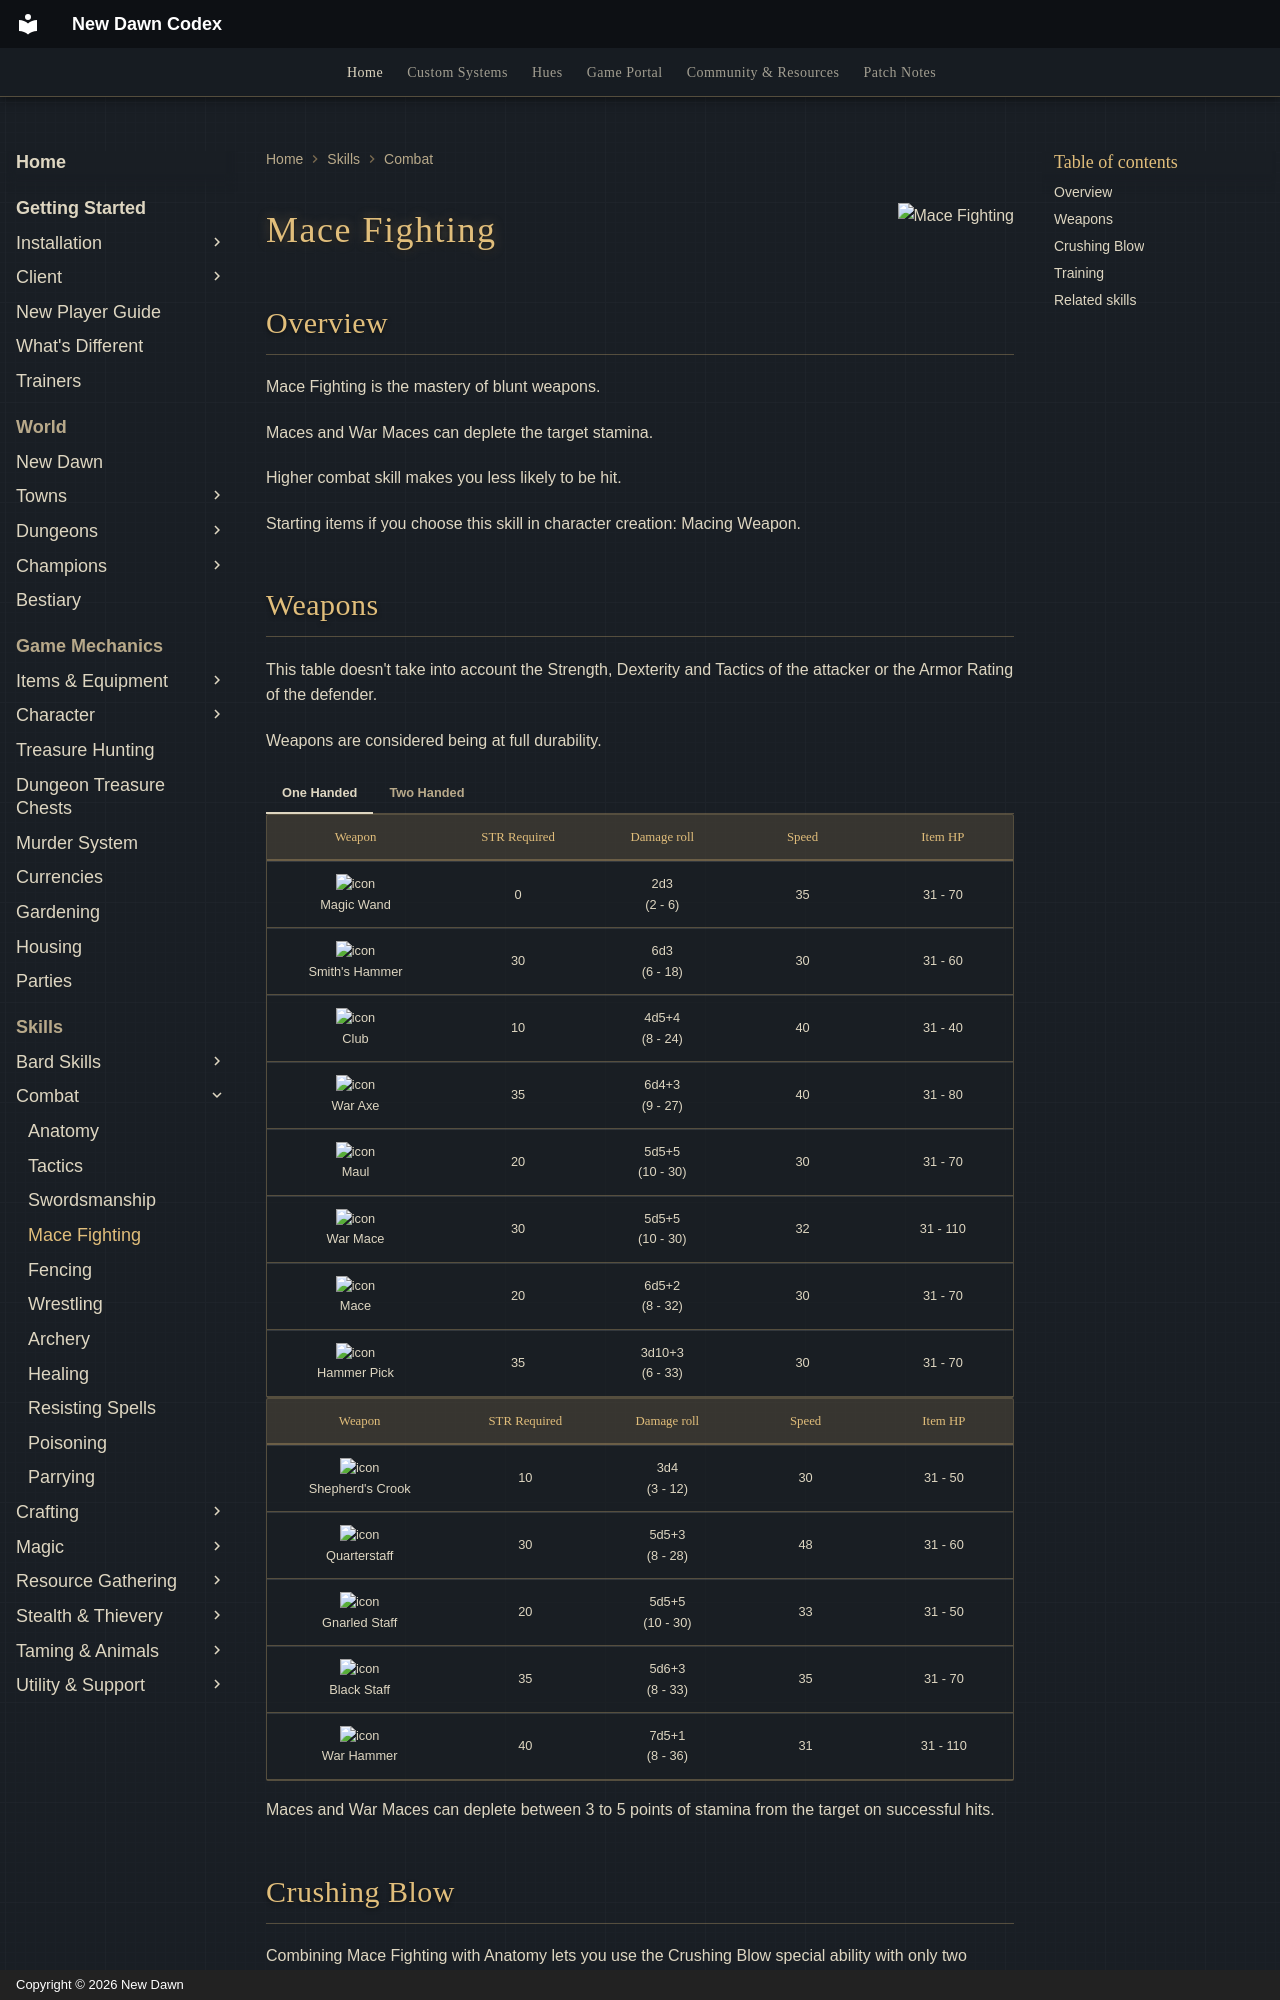

repository: UONewDawn/codex · page: skills/combat/mace-fighting/index.html · generator: mkdocs · copyright: Copyright © 2026 New Dawn

---
description: "Mace Fighting on New Dawn: blunt weapons, stamina drain from maces and war maces, weapon stats and training."
---

![Mace Fighting](../../assets/flags/flag-mace-fighting.png){ align=right }

# Mace Fighting

## Overview

Mace Fighting is the mastery of blunt weapons.

Maces and War Maces can deplete the target stamina.

Higher combat skill makes you less likely to be hit.

Starting items if you choose this skill in character creation: Macing Weapon.
